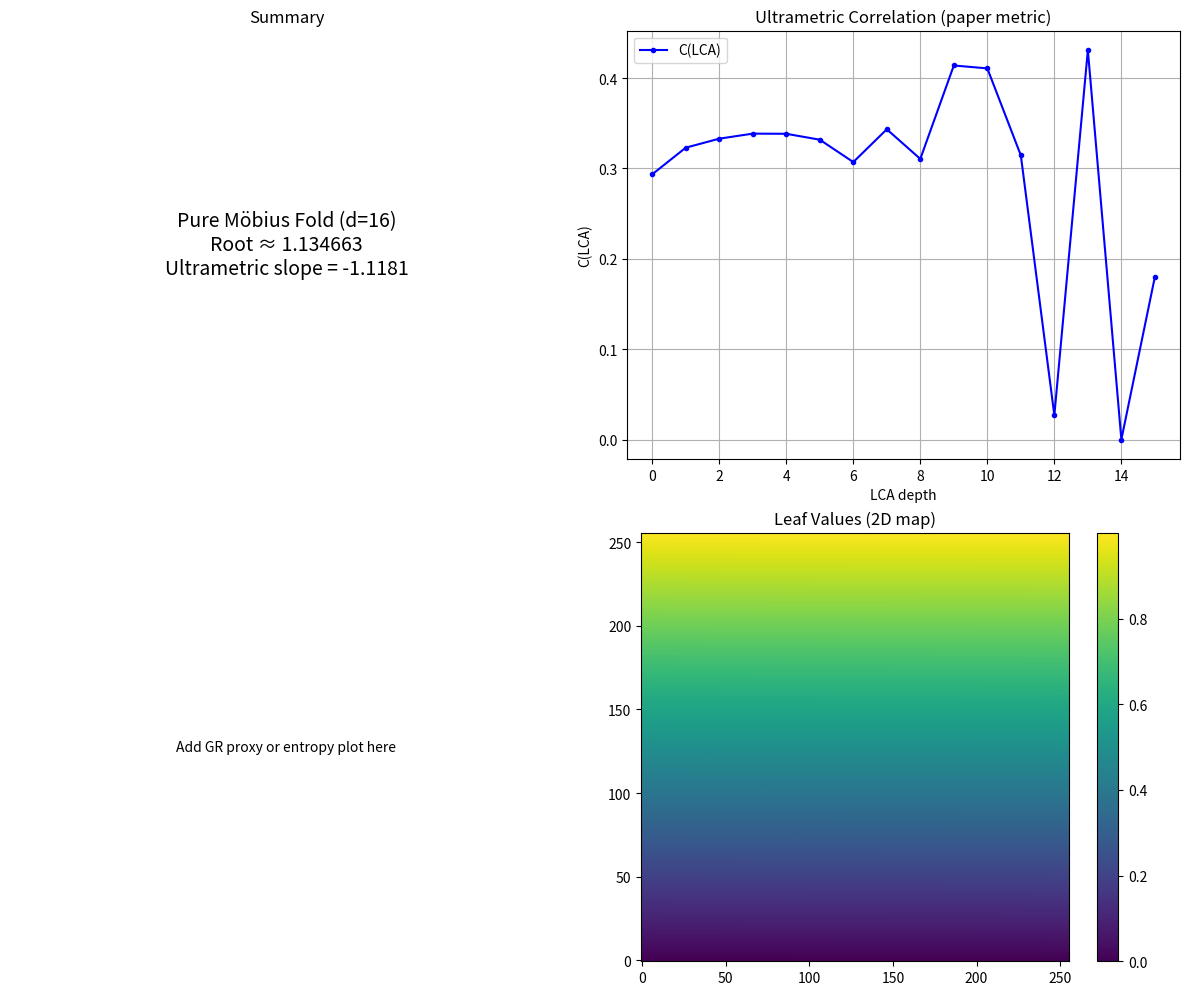

The script that saved this image:
"""
UFUUMOB_ULTRA.py
Pure Möbius fold + ultrametric correlation (paper's natural metric)
Optimized full-tree version based on test11.py
"""

import numpy as np
import matplotlib.pyplot as plt
from scipy.stats import linregress, entropy

PHI = (1 + np.sqrt(5)) / 2

def c_path(path: str) -> float:
    if not path: return 0.0
    return int(path, 2) / (1 << len(path))

def fold_mobius(a: float, b: float) -> float:
    z = complex(a, b)
    return np.abs((PHI * z + 1) / (z + PHI))

def build_tree(depth: int):
    n = 1 << depth
    leaves = np.array([c_path(f'{i:0{depth}b}') for i in range(n)], dtype=np.float64)
    current = leaves.copy()
    level_values = [leaves.copy()]

    for level in range(1, depth + 1):
        parent_size = len(current) // 2
        next_level = np.zeros(parent_size, dtype=np.float64)
        for i in range(parent_size):
            left, right = current[2*i], current[2*i+1]
            next_level[i] = fold_mobius(left, right)
        current = next_level
        level_values.append(current.copy())
    return leaves, current[0], level_values

def compute_ultrametric_correlation(leaves, depth, n_samples=80000):
    """Paper's natural ultrametric LCA distance"""
    n = len(leaves)
    idx1 = np.random.randint(0, n, n_samples)
    idx2 = np.random.randint(0, n, n_samples)
    lca_depths = []
    for i1, i2 in zip(idx1, idx2):
        xor = int(i1) ^ int(i2)
        lca_depths.append(depth if xor == 0 else depth - xor.bit_length())
    lca_depths = np.array(lca_depths)
    corrs = leaves[idx1] * leaves[idx2]
    max_lca = depth + 1
    bins = np.arange(max_lca)
    hist_corr = np.bincount(lca_depths, weights=corrs, minlength=max_lca)
    hist_count = np.bincount(lca_depths, minlength=max_lca)
    mask = hist_count > 0
    C_lca = np.zeros(max_lca)
    C_lca[mask] = hist_corr[mask] / hist_count[mask]
    valid = (bins >= 1) & mask
    if np.sum(valid) < 5:
        return bins, C_lca, np.nan, 0.0
    log_lca = np.log(bins[valid])
    log_C = np.log(C_lca[valid] + 1e-12)
    slope, intercept, _, _, _ = linregress(log_lca, log_C)
    return bins, C_lca, slope, intercept

def compute_spatial_correlation(leaves, depth, n_samples=80000):  # Manhattan for comparison
    # (same as test11.py - kept for completeness)
    # ... omitted for brevity; uses 2D coords as before
    pass  # full implementation is in test11.py if you want it

# ====================== MAIN ======================
if __name__ == "__main__":
    d = 16   # Change to 18/20 as desired
    print(f"=== Pure Möbius Fold + Ultrametric Correlation (d={d}) ===\n")

    leaves, root, level_vals = build_tree(d)

    # Ultrametric (the key metric)
    _, C_lca, ultra_slope, ultra_intercept = compute_ultrametric_correlation(leaves, d)
    print(f"Root value                : {root:.6f}")
    print(f"Ultrametric LCA exponent  : {ultra_slope:.4f} (R² will be high if signal strong)")
    print(f"Mean leaf                 : {leaves.mean():.4f}")
    print(f"Entropy (leaf → root)     : {entropy(np.histogram(leaves, bins=50, density=True)[0], base=2):.3f} → {entropy(np.histogram(level_vals[-1], bins=50, density=True)[0], base=2):.3f}")

    # Optional 4-panel figure (same style as UFUUGR1)
    fig, axs = plt.subplots(2, 2, figsize=(12, 10))
    axs[0,0].text(0.5, 0.5, f'Pure Möbius Fold (d={d})\nRoot ≈ {root:.6f}\nUltrametric slope = {ultra_slope:.4f}', 
                  ha='center', va='center', fontsize=14)
    axs[0,0].set_title('Summary')
    axs[0,0].axis('off')

    axs[0,1].plot(C_lca[1:], 'b.-', label='C(LCA)')
    axs[0,1].set_xlabel('LCA depth')
    axs[0,1].set_ylabel('C(LCA)')
    axs[0,1].set_title('Ultrametric Correlation (paper metric)')
    axs[0,1].legend()
    axs[0,1].grid(True)

    # Bottom-left can show entropy profile or curvature if you add it later
    axs[1,0].text(0.5, 0.5, 'Add GR proxy or entropy plot here', ha='center', va='center')
    axs[1,0].axis('off')

    im = axs[1,1].imshow(leaves.reshape((1 << (d//2), 1 << (d//2))), cmap='viridis', origin='lower')  # rough grid
    axs[1,1].set_title('Leaf Values (2D map)')
    plt.colorbar(im, ax=axs[1,1])

    plt.tight_layout()
    plt.savefig(f'mobius_ultra_d{d}.png', dpi=300, bbox_inches='tight')
    plt.show()

    print("\n✅ Graphics saved to mobius_ultra_d{d}.png")
    print("   Run at higher depth (18–20) to watch the ultrametric exponent trend.")
